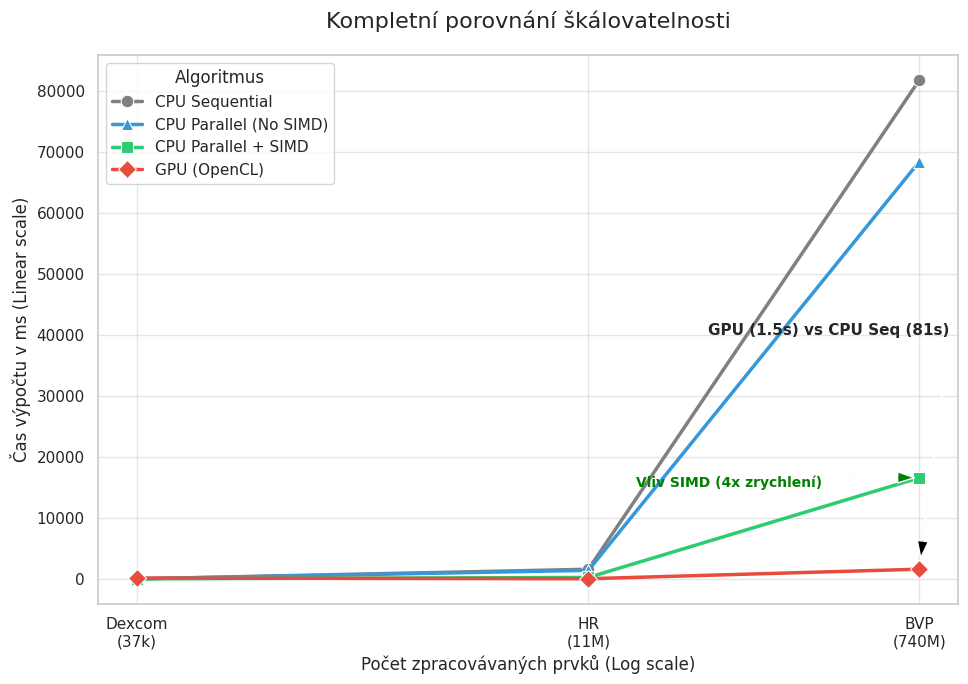

Write the Python code that produced this figure.
import matplotlib.pyplot as plt
import pandas as pd
import seaborn as sns

# ================= DATA =================
# Doplněna data pro "CPU Parallel (No SIMD)" z tvých logů
data = [
    # --- DEXCOM (~37k prvků) ---
    {"Dataset": "Dexcom", "Size": 3.6e4, "Algorithm": "CPU Sequential", "Time": 5.092},
    {"Dataset": "Dexcom", "Size": 3.6e4, "Algorithm": "CPU Parallel (No SIMD)", "Time": 4.606},
    {"Dataset": "Dexcom", "Size": 3.6e4, "Algorithm": "CPU Parallel + SIMD", "Time": 0.875},
    {"Dataset": "Dexcom", "Size": 3.6e4, "Algorithm": "GPU (OpenCL)", "Time": 127.735},

    # --- HR (~11M prvků) ---
    {"Dataset": "HR", "Size": 1.1e7, "Algorithm": "CPU Sequential", "Time": 1573.03},
    {"Dataset": "HR", "Size": 1.1e7, "Algorithm": "CPU Parallel (No SIMD)", "Time": 1396.68},
    {"Dataset": "HR", "Size": 1.1e7, "Algorithm": "CPU Parallel + SIMD", "Time": 230.387},
    {"Dataset": "HR", "Size": 1.1e7, "Algorithm": "GPU (OpenCL)", "Time": 19.66},

    # --- BVP (~740M prvků) ---
    {"Dataset": "BVP", "Size": 7.3e8, "Algorithm": "CPU Sequential", "Time": 81742.2},
    {"Dataset": "BVP", "Size": 7.3e8, "Algorithm": "CPU Parallel (No SIMD)", "Time": 68383.3},
    {"Dataset": "BVP", "Size": 7.3e8, "Algorithm": "CPU Parallel + SIMD", "Time": 16557.9},
    {"Dataset": "BVP", "Size": 7.3e8, "Algorithm": "GPU (OpenCL)", "Time": 1583.48},
]

df = pd.DataFrame(data)

# ================= VYKRESLENÍ =================
sns.set_theme(style="whitegrid")
plt.figure(figsize=(10, 7))

# Barvy: Šedá (Seq), Modrá (Par), Zelená (Par+SIMD), Červená (GPU)
palette = {
    "CPU Sequential": "gray",
    "CPU Parallel (No SIMD)": "#3498db", # Modrá
    "CPU Parallel + SIMD": "#2ecc71",    # Zelená
    "GPU (OpenCL)": "#e74c3c"            # Červená
}

markers = {
    "CPU Sequential": "o",
    "CPU Parallel (No SIMD)": "^",
    "CPU Parallel + SIMD": "s",
    "GPU (OpenCL)": "D"
}

sns.lineplot(
    data=df,
    x="Size",
    y="Time",
    hue="Algorithm",
    style="Algorithm",
    markers=markers,
    dashes=False,
    palette=palette,
    linewidth=2.5,
    markersize=9
)

# --- NASTAVENÍ OS ---
plt.xscale("log")    # Osa X logaritmická (velikost vstupu)
plt.yscale("linear") # Osa Y lineární (pro zdůraznění rozdílu času)

# Titulky
plt.title("Kompletní porovnání škálovatelnosti", fontsize=16, pad=20)
plt.xlabel("Počet zpracovávaných prvků (Log scale)", fontsize=12)
plt.ylabel("Čas výpočtu v ms (Linear scale)", fontsize=12)

# Vlastní popisky osy X
plt.xticks(
    [3.6e4, 1.1e7, 7.3e8], 
    ['Dexcom\n(37k)', 'HR\n(11M)', 'BVP\n(740M)'], 
    fontsize=11
)

# Anotace
# 1. GPU vs CPU
plt.annotate('GPU (1.5s) vs CPU Seq (81s)', 
             xy=(7.3e8, 1583), 
             xytext=(5e7, 40000),
             arrowprops=dict(facecolor='black', shrink=0.05, width=1, headwidth=8),
             fontsize=11, fontweight='bold')

# 2. Vliv SIMD
plt.annotate('Vliv SIMD (4x zrychlení)', 
             xy=(7.3e8, 16557), 
             xytext=(2e7, 15000),
             arrowprops=dict(facecolor='green', shrink=0.05, width=1, headwidth=8),
             fontsize=10, color='green', fontweight='bold')

plt.grid(True, which="major", ls="-", alpha=0.5)
plt.legend(title="Algoritmus", loc="upper left")

plt.tight_layout()
plt.savefig("scalability_complete.png", dpi=300)
print("Graf uložen jako scalability_complete.png")
plt.show()
